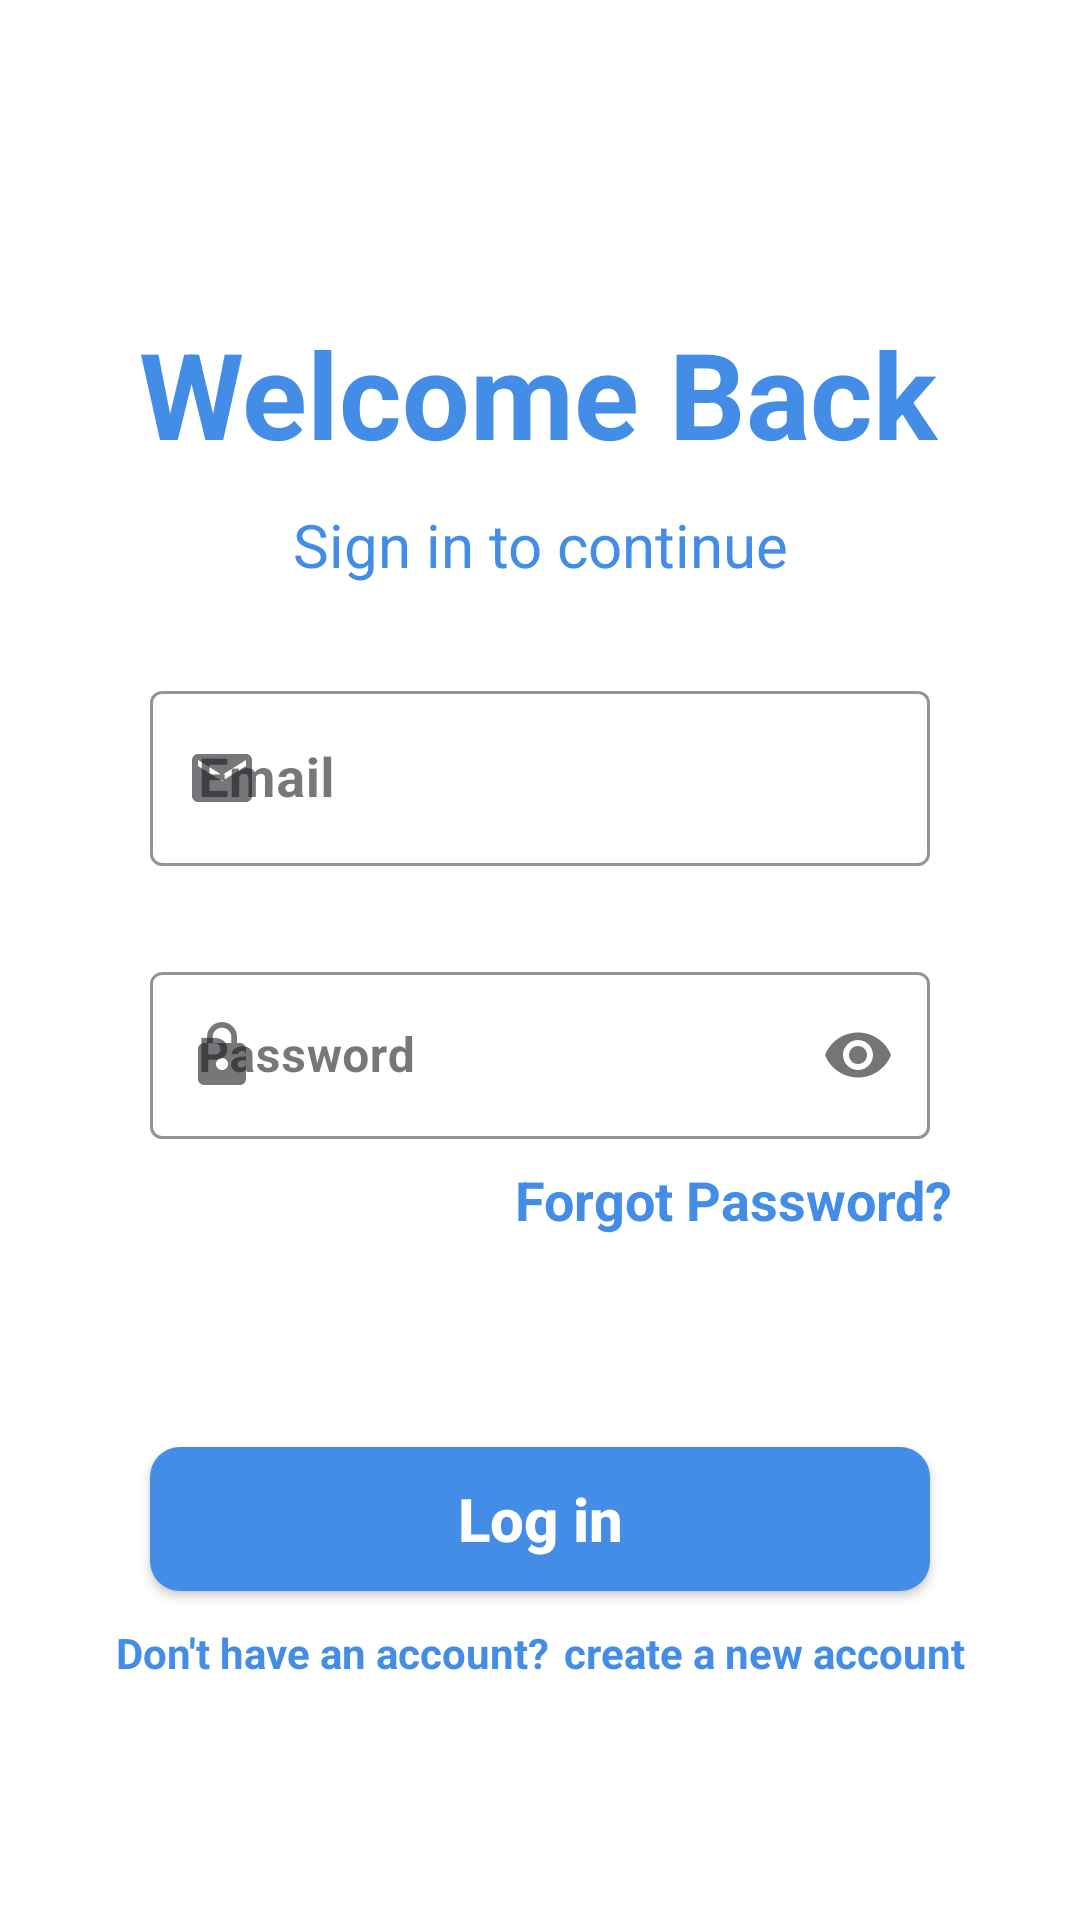

The Android layout XML behind this screen, and the referenced resources:
<!-- AndroidManifest.xml: application theme Theme.Geo_reminder -->
<!-- res/layout/fragment_log_in.xml -->
<?xml version="1.0" encoding="utf-8"?>
<androidx.constraintlayout.widget.ConstraintLayout xmlns:android="http://schemas.android.com/apk/res/android"
    xmlns:app="http://schemas.android.com/apk/res-auto"
    xmlns:tools="http://schemas.android.com/tools"
    android:layout_width="match_parent"
    android:layout_height="match_parent"
    android:background="@color/white"
    tools:context=".LogInFragment">


    <androidx.appcompat.widget.AppCompatTextView
        android:id="@+id/welcome"
        android:layout_width="wrap_content"
        android:layout_height="wrap_content"
        android:layout_marginTop="80dp"
        android:text="@string/welcome_back"
        android:textColor="@color/dark"
        android:textSize="40sp"
        android:textStyle="bold"
        app:layout_constraintBottom_toBottomOf="parent"
        app:layout_constraintEnd_toEndOf="parent"
        app:layout_constraintHorizontal_bias="0.496"
        app:layout_constraintStart_toStartOf="parent"
        app:layout_constraintTop_toTopOf="parent"
        app:layout_constraintVertical_bias="0.048"
        tools:ignore="HardcodedText" />

    <androidx.appcompat.widget.AppCompatTextView
        android:id="@+id/appCompatTextView2"
        android:layout_width="wrap_content"
        android:layout_height="wrap_content"
        android:text="@string/sign_to_continue"
        android:textColor="@color/dark"
        android:textSize="20sp"
        app:layout_constraintBottom_toBottomOf="parent"
        app:layout_constraintEnd_toEndOf="parent"
        app:layout_constraintHorizontal_bias="0.501"
        app:layout_constraintStart_toStartOf="parent"
        app:layout_constraintTop_toBottomOf="@+id/welcome"
        app:layout_constraintVertical_bias="0.023"
        tools:ignore="HardcodedText" />


    <com.google.android.material.textfield.TextInputLayout
        android:id="@+id/textInputLayout7"
        style="@style/Widget.MaterialComponents.TextInputLayout.OutlinedBox"
        android:layout_width="match_parent"
        android:layout_height="wrap_content"
        android:layout_marginHorizontal="50dp"
        android:layout_marginTop="30dp"
        app:boxStrokeColor="@color/dark"
        app:hintTextColor="@color/dark"
        app:startIconDrawable="@drawable/baseline_email_24"
        app:layout_constraintEnd_toEndOf="parent"
        app:layout_constraintStart_toStartOf="parent"
        app:layout_constraintTop_toBottomOf="@+id/appCompatTextView2">

        <com.google.android.material.textfield.TextInputEditText
            android:id="@+id/edt_email"
            android:layout_width="match_parent"
            android:layout_height="wrap_content"
            android:hint="@string/email"
            android:inputType="textEmailAddress"
            android:textColor="@color/black"
            android:textSize="18sp"
            android:textStyle="bold" />
    </com.google.android.material.textfield.TextInputLayout>

    <com.google.android.material.textfield.TextInputLayout
        android:id="@+id/textInputLayout8"
        style="@style/Widget.MaterialComponents.TextInputLayout.OutlinedBox"
        android:layout_width="match_parent"
        android:layout_height="wrap_content"
        android:layout_marginHorizontal="50dp"
        android:layout_marginTop="30dp"
        app:boxStrokeColor="@color/dark"
        app:hintTextColor="@color/dark"
        app:startIconDrawable="@drawable/baseline_lock_24"
        app:passwordToggleDrawable="@drawable/baseline_show_password_24"
        app:passwordToggleEnabled="true"
        app:layout_constraintTop_toBottomOf="@+id/textInputLayout7"
        tools:layout_editor_absoluteX="50dp">

        <androidx.appcompat.widget.AppCompatEditText
            android:id="@+id/edt_pass"
            android:layout_width="match_parent"
            android:layout_height="wrap_content"
            android:hint="@string/Password"
            android:inputType="textPassword"
            android:textColor="@color/black"
            android:textStyle="bold" />
    </com.google.android.material.textfield.TextInputLayout>

    <androidx.appcompat.widget.AppCompatTextView
        android:id="@+id/forget_pass"
        android:layout_width="wrap_content"
        android:layout_height="wrap_content"
        android:text="@string/forgot_password"
        android:textColor="@color/dark"
        android:textSize="18sp"
        android:textStyle="bold"
        app:layout_constraintBottom_toBottomOf="parent"
        app:layout_constraintEnd_toEndOf="parent"
        app:layout_constraintHorizontal_bias="0.802"
        app:layout_constraintStart_toStartOf="parent"
        app:layout_constraintTop_toBottomOf="@+id/textInputLayout8"
        app:layout_constraintVertical_bias="0.034"
        tools:ignore="HardcodedText" />

    <androidx.appcompat.widget.AppCompatButton
        android:id="@+id/login_btn"
        android:layout_width="match_parent"
        android:layout_height="48dp"
        android:layout_centerHorizontal="true"
        android:layout_marginHorizontal="50dp"
        android:background="@drawable/btn_shape"
        android:imeOptions="actionDone"
        android:text="Log in"
        android:textAllCaps="false"
        android:textColor="@color/white"
        android:textSize="20sp"
        android:textStyle="bold"
        app:layout_constraintBottom_toBottomOf="parent"
        app:layout_constraintEnd_toEndOf="parent"
        app:layout_constraintHorizontal_bias="0.505"
        app:layout_constraintStart_toStartOf="parent"
        app:layout_constraintTop_toBottomOf="@+id/textInputLayout8"
        app:layout_constraintVertical_bias="0.484" />

    <androidx.appcompat.widget.AppCompatTextView
        android:id="@+id/appCompatTextView4"
        android:layout_width="wrap_content"
        android:layout_height="wrap_content"
        android:text="@string/dont_t_have_account"
        android:textColor="@color/dark"
        android:textStyle="bold"
        app:layout_constraintBottom_toBottomOf="parent"
        app:layout_constraintEnd_toStartOf="@+id/new_acc"
        app:layout_constraintHorizontal_bias="0.5"
        app:layout_constraintHorizontal_chainStyle="packed"
        app:layout_constraintStart_toStartOf="parent"
        app:layout_constraintTop_toBottomOf="@+id/login_btn"
        app:layout_constraintVertical_bias="0.121"
        tools:ignore="HardcodedText" />

    <androidx.appcompat.widget.AppCompatTextView
        android:id="@+id/new_acc"
        android:layout_width="wrap_content"
        android:layout_height="wrap_content"
        android:layout_marginLeft="5dp"
        android:text="@string/create_a_new_account"
        android:textColor="@color/dark"
        android:textStyle="bold"
        app:layout_constraintBottom_toBottomOf="parent"
        app:layout_constraintEnd_toEndOf="parent"
        app:layout_constraintHorizontal_bias="0.5"
        app:layout_constraintStart_toEndOf="@+id/appCompatTextView4"
        app:layout_constraintTop_toBottomOf="@+id/login_btn"
        app:layout_constraintVertical_bias="0.121"
        tools:ignore="HardcodedText" />

</androidx.constraintlayout.widget.ConstraintLayout>
<!-- resources referenced by this layout -->
<resources>
  <color name="black">#FF000000</color>
  <color name="dark">#448DE7</color>
  <color name="white">#FFFFFFFF</color>
  <!-- drawable baseline_email_24 (drawable) -->
  <vector android:height="24dp" android:tint="#67676C"
      android:viewportHeight="24" android:viewportWidth="24"
      android:width="24dp" xmlns:android="http://schemas.android.com/apk/res/android">
      <path android:fillColor="@android:color/white" android:pathData="M20,4L4,4c-1.1,0 -1.99,0.9 -1.99,2L2,18c0,1.1 0.9,2 2,2h16c1.1,0 2,-0.9 2,-2L22,6c0,-1.1 -0.9,-2 -2,-2zM20,8l-8,5 -8,-5L4,6l8,5 8,-5v2z"/>
  </vector>
  <!-- drawable baseline_lock_24 (drawable) -->
  <vector android:height="24dp" android:tint="#67676C"
      android:viewportHeight="24" android:viewportWidth="24"
      android:width="24dp" xmlns:android="http://schemas.android.com/apk/res/android">
      <path android:fillColor="@android:color/white" android:pathData="M18,8h-1L17,6c0,-2.76 -2.24,-5 -5,-5S7,3.24 7,6v2L6,8c-1.1,0 -2,0.9 -2,2v10c0,1.1 0.9,2 2,2h12c1.1,0 2,-0.9 2,-2L20,10c0,-1.1 -0.9,-2 -2,-2zM12,17c-1.1,0 -2,-0.9 -2,-2s0.9,-2 2,-2 2,0.9 2,2 -0.9,2 -2,2zM15.1,8L8.9,8L8.9,6c0,-1.71 1.39,-3.1 3.1,-3.1 1.71,0 3.1,1.39 3.1,3.1v2z"/>
  </vector>
  <!-- drawable baseline_show_password_24 (drawable) -->
  <vector android:height="24dp" android:tint="#67676C"
      android:viewportHeight="24" android:viewportWidth="24"
      android:width="24dp" xmlns:android="http://schemas.android.com/apk/res/android">
      <path android:fillColor="@android:color/white" android:pathData="M12,4.5C7,4.5 2.73,7.61 1,12c1.73,4.39 6,7.5 11,7.5s9.27,-3.11 11,-7.5c-1.73,-4.39 -6,-7.5 -11,-7.5zM12,17c-2.76,0 -5,-2.24 -5,-5s2.24,-5 5,-5 5,2.24 5,5 -2.24,5 -5,5zM12,9c-1.66,0 -3,1.34 -3,3s1.34,3 3,3 3,-1.34 3,-3 -1.34,-3 -3,-3z"/>
  </vector>
  <!-- drawable btn_shape (drawable) -->
  <?xml version="1.0" encoding="utf-8"?>
  <shape xmlns:android="http://schemas.android.com/apk/res/android"
      android:shape="rectangle">
      <corners android:radius="10dp"/>
      <gradient android:angle="45"
          android:startColor="@color/dark"
          android:endColor="@color/dark"
          />
  
  </shape>
  <string name="Password">Password</string>
  <string name="create_a_new_account">create a new account</string>
  <string name="dont_t_have_account">Don\'t have an account?</string>
  <string name="email">Email</string>
  <string name="forgot_password">Forgot Password?</string>
  <string name="sign_to_continue">Sign in to continue</string>
  <string name="welcome_back">Welcome Back</string>
  <style name="Theme.Geo_reminder" parent="Base.Theme.Geo_reminder" />
  <style name="Base.Theme.Geo_reminder" parent="Theme.Material3.DayNight.NoActionBar">
          
          
      </style>
</resources>
